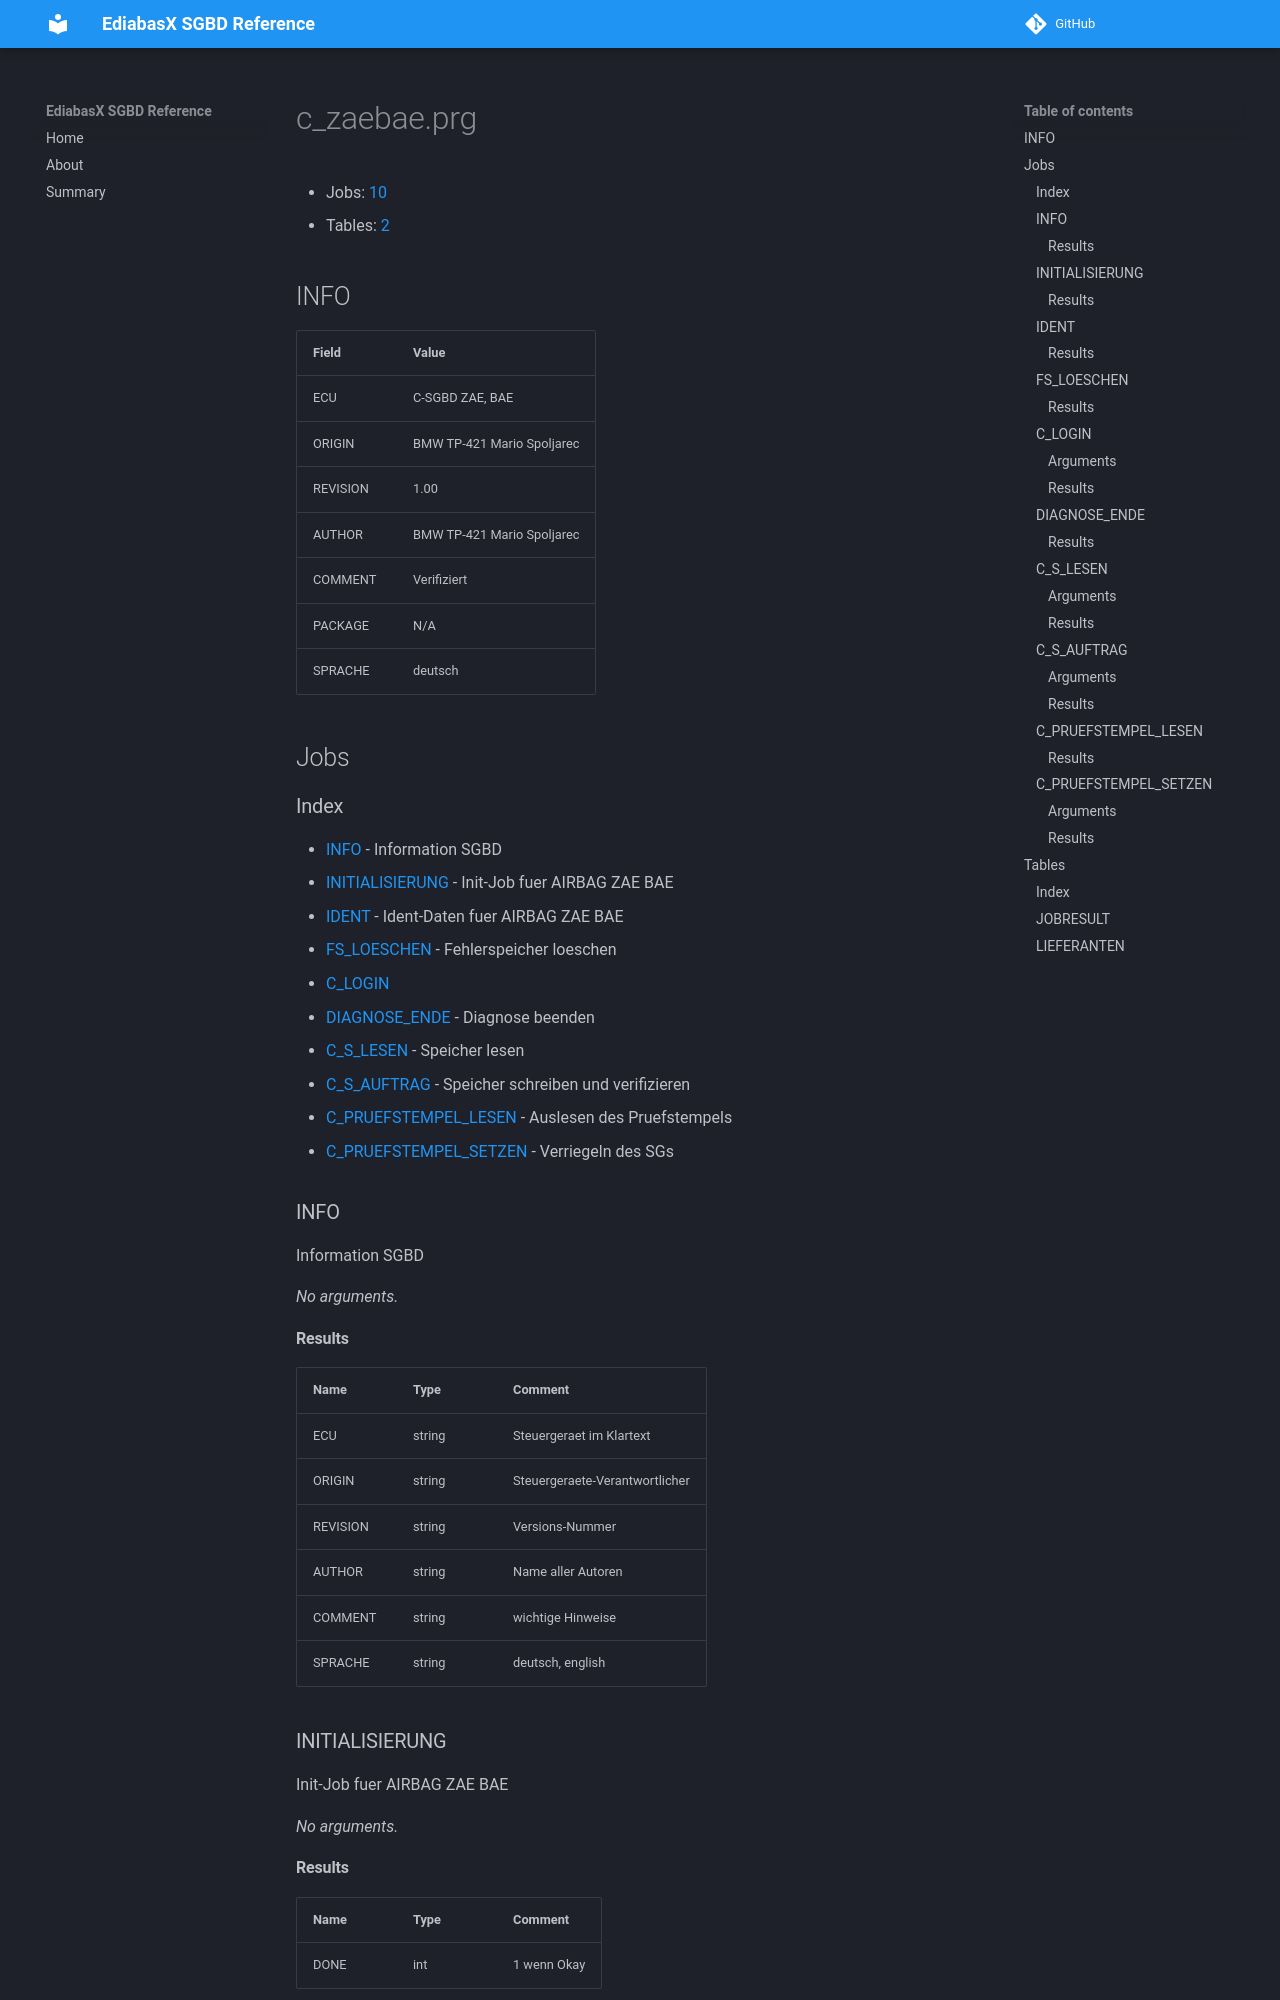

repository: emdzej/ediabasx-docs-sgbd · page: sgbd/c_zaebae/index.html · generator: mkdocs

# c_zaebae.prg

- Jobs: [10](#jobs)
- Tables: [2](#tables)

## INFO

| Field | Value |
| --- | --- |
| ECU | C-SGBD ZAE, BAE |
| ORIGIN | BMW TP-421 Mario Spoljarec |
| REVISION | 1.00 |
| AUTHOR | BMW TP-421 Mario Spoljarec |
| COMMENT | Verifiziert |
| PACKAGE | N/A |
| SPRACHE | deutsch |

## Jobs

### Index

- [INFO](#job-info) - Information SGBD
- [INITIALISIERUNG](#job-initialisierung) - Init-Job fuer AIRBAG ZAE BAE
- [IDENT](#job-ident) - Ident-Daten fuer AIRBAG ZAE BAE
- [FS_LOESCHEN](#job-fs-loeschen) - Fehlerspeicher loeschen
- [C_LOGIN](#job-c-login)
- [DIAGNOSE_ENDE](#job-diagnose-ende) - Diagnose beenden
- [C_S_LESEN](#job-c-s-lesen) - Speicher lesen
- [C_S_AUFTRAG](#job-c-s-auftrag) - Speicher schreiben und verifizieren
- [C_PRUEFSTEMPEL_LESEN](#job-c-pruefstempel-lesen) - Auslesen des Pruefstempels
- [C_PRUEFSTEMPEL_SETZEN](#job-c-pruefstempel-setzen) - Verriegeln des SGs

<a id="job-info"></a>
### INFO

Information SGBD

_No arguments._
